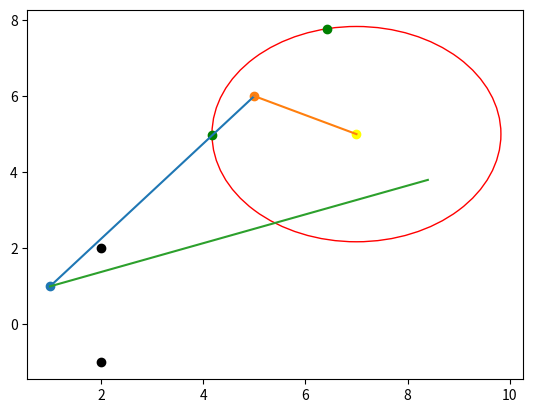

Generate this figure with matplotlib:
import numpy as np
import matplotlib.pyplot as plt

"""
    vector of position is described with equation
    r = a + tb
    a is dot, b is vector of direction
    circle equation in vector shape
    (r - c)(r - c) = radius**2
    c is vector of position of center
"""


def find_vector_circle_intersection(a, b, c, radius):
    # we form quadratic equation coefficients
    aq = np.linalg.norm(b) ** 2
    bq = np.dot(2 * (a - c), b)
    cq = np.linalg.norm(a - c) ** 2 - radius**2

    t1 = (-bq - np.sqrt(bq**2 - 4 * aq * cq)) / (2 * aq)
    t2 = (-bq + np.sqrt(bq**2 - 4 * aq * cq)) / (2 * aq)

    r1 = a + b * t1
    r2 = a + b * t2
    return r1, r2


""" 
    vl is leading projectile velocity
    rl is leading projectile position
    vt is target projectile velocity
    rt is target projectile position
"""


def lead_collision(vl, rl, vt, rt):
    # we find closer intersection
    r1, r2 = find_vector_circle_intersection(rl, rt - rl, rt + vt, np.dot(vt, vt))
    dist1 = np.linalg.norm(r1)
    dist2 = np.linalg.norm(r2)
    if dist1 > dist2:
        intersection = dist2
    else:
        intersection = dist1
    # lead direction is from intersection to center of circle
    lead_direction = (rt + vt) - intersection
    # with Thales theorem we find how long the vector should be
    ratio = np.linalg.norm(rt - rl) / (intersection - rl)
    result_vector = ratio * lead_direction
    return result_vector


def line(dot1, dot2):
    x = np.linspace(dot1[0], dot2[0])
    y = (dot2[1] - dot1[1]) / (dot2[0] - dot1[0]) * (x - dot1[0]) + dot1[1]
    return x, y


if __name__ == '__main__':
    rl = np.array([1, 1])
    vl = np.array([2, 2])
    rt = np.array([5, 6])
    vt = np.array([2, -1])
    plt.scatter(rl[0], rl[1])
    plt.scatter(vl[0], vl[1], c="black")
    plt.scatter(rt[0], rt[1])
    plt.scatter(vt[0], vt[1], c="black")
    plt.scatter((rt + vt)[0], (rt + vt)[1], c="yellow")
    x, y = line(rl, rt)
    plt.plot(x, y)

    x, y = line(rt, rt + vt)
    plt.plot(x, y)

    circle1 = plt.Circle(rt + vt, np.linalg.norm(vl), color='r', fill=False)
    plt.gca().add_patch(circle1)

    r1, r2 = find_vector_circle_intersection(rl, rt - rl, rt + vt, np.linalg.norm(vl))
    plt.scatter(r1[0], r1[1], c="green")
    plt.scatter(r2[0], r2[1], c="green")

    result = lead_collision(vl, rl, vt, rt)
    x, y = line(rl, rl + result)
    plt.plot(x, y)
    plt.show()


